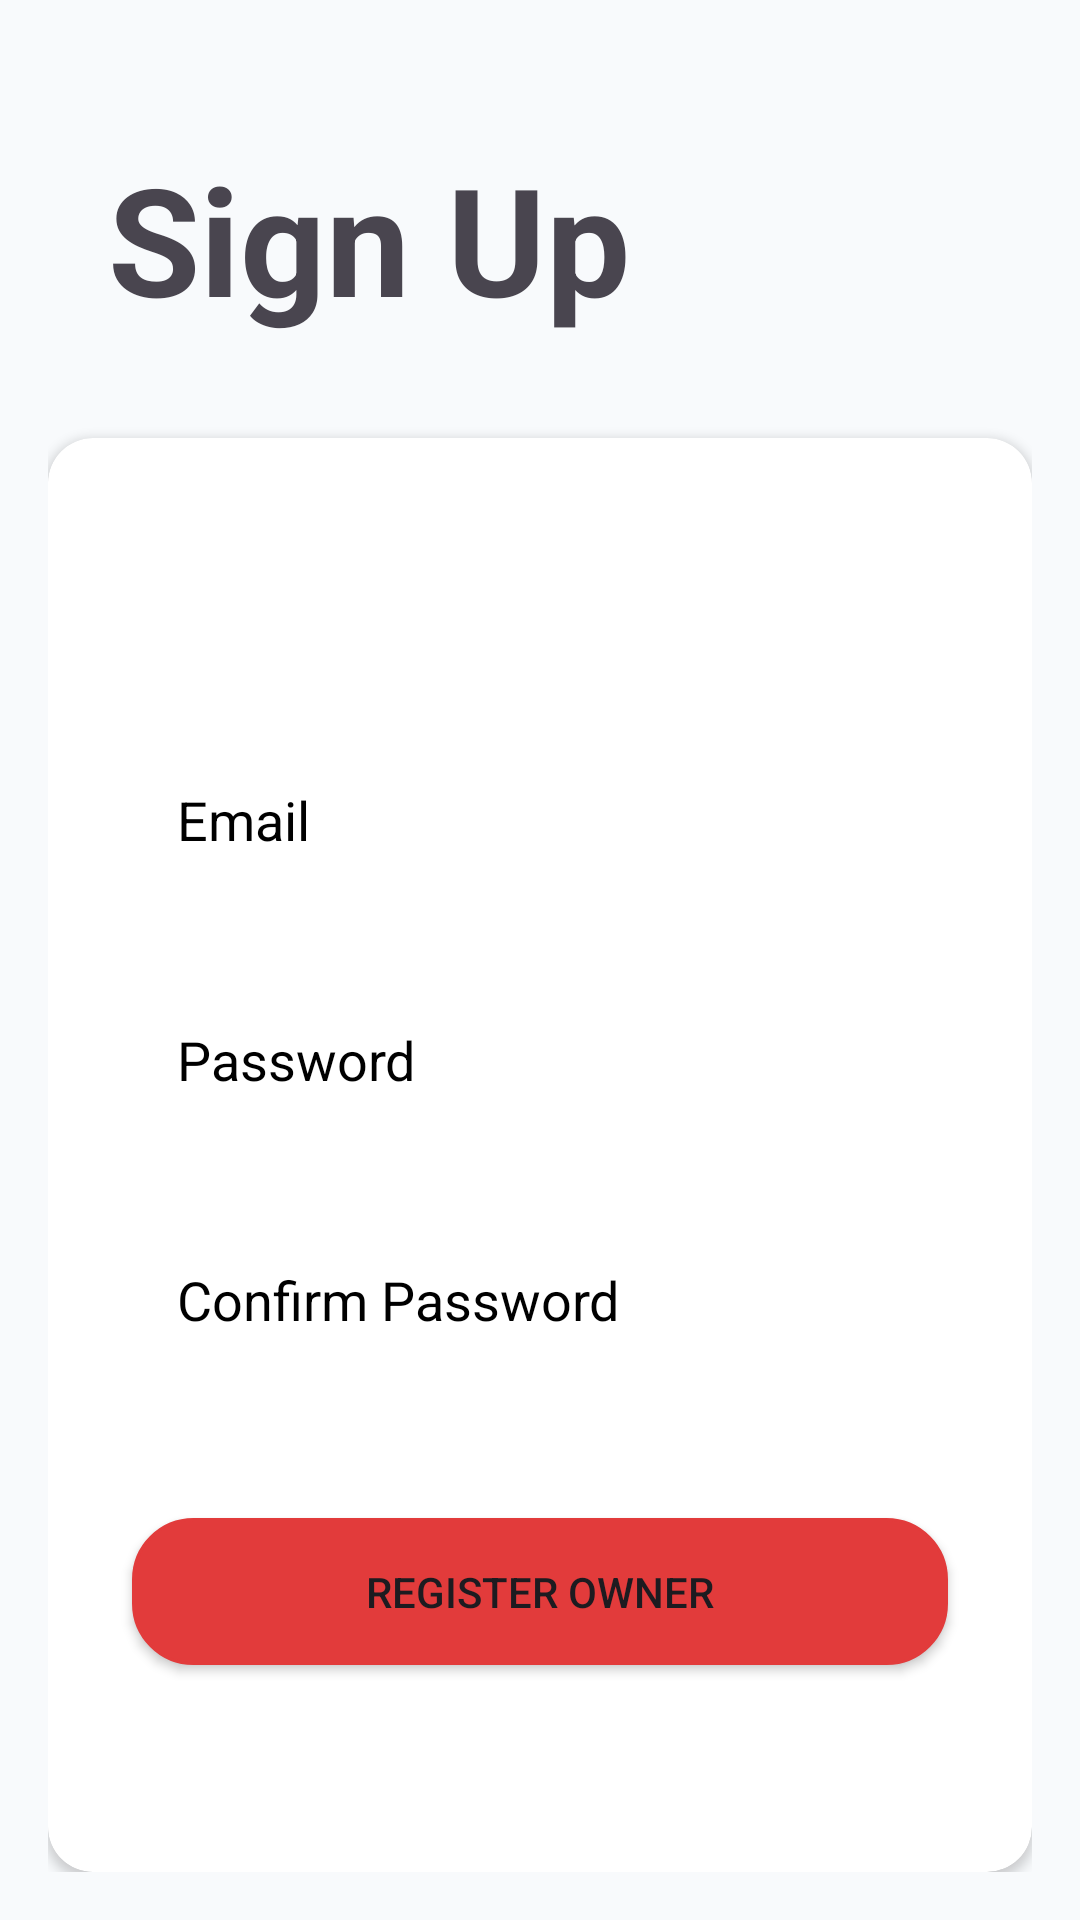

Reconstruct the res/layout file that produces this screen, plus the resources it refers to.
<!-- AndroidManifest.xml: application theme Theme.StudentRoomSharingApp -->
<!-- res/layout/activity_owner_sign_up.xml -->
<?xml version="1.0" encoding="utf-8"?>
<RelativeLayout xmlns:android="http://schemas.android.com/apk/res/android"
    xmlns:app="http://schemas.android.com/apk/res-auto"
    xmlns:tools="http://schemas.android.com/tools"
    android:layout_width="match_parent"
    android:layout_height="match_parent"
    android:background="@color/final_white"
    android:padding="16dp">

    <TextView
        android:id="@+id/textView3"
        android:layout_width="200dp"
        android:layout_height="70dp"
        android:layout_marginLeft="20dp"
        android:layout_marginTop="30dp"
        android:text="Sign Up"
        android:textColor="@color/C_color"
        android:textSize="50dp"
        android:textStyle="bold"/>

    <androidx.cardview.widget.CardView
        android:layout_width="match_parent"
        android:layout_height="512dp"
        android:layout_marginTop="130dp"
        android:backgroundTint="@color/C_color"
        app:cardCornerRadius="15dp">



            <EditText
                android:id="@+id/editTextOwnerEmail"
                android:layout_width="match_parent"
                android:layout_height="wrap_content"
                android:layout_marginStart="28dp"
                android:layout_marginEnd="28dp"
                android:layout_marginTop="100dp"
                android:background="@color/final_white"
                android:hint="Email"
                android:minHeight="48dp"
                android:padding="15dp"
                android:textColor="@color/black"
                android:textColorHint="@color/black" />

            <EditText
                android:id="@+id/editTextOwnerPassword"
                android:layout_width="match_parent"
                android:layout_height="wrap_content"
                android:layout_below="@id/editTextOwnerEmail"
                android:layout_marginStart="28dp"
                android:layout_marginEnd="28dp"
                android:layout_marginTop="180dp"
                android:background="@color/final_white"
                android:hint="Password"
                android:inputType="textPassword"
                android:minHeight="48dp"
                android:padding="15dp"
                android:textColor="@color/black"
                android:textColorHint="@color/black" />

            <EditText
                android:id="@+id/editTextOwnerConfirmPassword"
                android:layout_width="match_parent"
                android:layout_height="wrap_content"
                android:layout_below="@id/editTextOwnerPassword"
                android:layout_marginStart="28dp"
                android:layout_marginEnd="28dp"
                android:layout_marginTop="260dp"
                android:background="@color/final_white"
                android:hint="Confirm Password"
                android:inputType="textPassword"
                android:minHeight="48dp"
                android:padding="15dp"
                android:textColor="@color/black"
                android:textColorHint="@color/black" />


            <Button
                android:id="@+id/buttonRegisterOwner"
                android:layout_width="match_parent"
                android:layout_height="wrap_content"
                android:layout_below="@id/editTextOwnerConfirmPassword"
                android:layout_marginStart="28dp"
                android:layout_marginEnd="28dp"
                android:layout_marginTop="360dp"
                android:padding="15dp"
                android:background="@drawable/button_curve"
                android:text="Register Owner" />



    </androidx.cardview.widget.CardView>


</RelativeLayout>
<!-- resources referenced by this layout -->
<resources>
  <color name="black">#000000</color>
  <color name="colorPrimary">#4F46E5</color>
  <color name="onPrimary">#FFFFFF</color>
  <color name="primaryContainer">#EEF2FF</color>
  <color name="onPrimaryContainer">#1E1B4B</color>
  <color name="colorSecondary">#06B6D4</color>
  <color name="onSecondary">#FFFFFF</color>
  <color name="secondaryContainer">#CFFAFE</color>
  <color name="onSecondaryContainer">#001F29</color>
  <color name="colorTertiary">#14B8A6</color>
  <color name="onTertiary">#FFFFFF</color>
  <color name="tertiaryContainer">#D1FAE5</color>
  <color name="onTertiaryContainer">#00201B</color>
  <color name="colorBackground">#F8FAFC</color>
  <color name="colorSurface">#FFFFFF</color>
  <color name="colorSurfaceVariant">#F1F5F9</color>
  <color name="onBackground">#0F172A</color>
  <color name="onSurface">#0F172A</color>
  <color name="onSurfaceVariant">#64748B</color>
  <color name="colorError">#EF4444</color>
  <color name="onError">#FFFFFF</color>
  <color name="errorContainer">#FEE2E2</color>
  <color name="onErrorContainer">#410002</color>
  <style name="TextAppearance.DisplaySmall" parent="TextAppearance.Material3.DisplaySmall">
          <item name="android:textSize">36sp</item>
          <item name="android:textFontWeight">400</item>
          <item name="android:lineHeight">44sp</item>
          <item name="fontFamily">sans-serif</item>
      </style>
  <style name="TextAppearance.HeadlineLarge" parent="TextAppearance.Material3.HeadlineLarge">
          <item name="android:textSize">32sp</item>
          <item name="android:textFontWeight">700</item>
          <item name="android:lineHeight">40sp</item>
          <item name="fontFamily">sans-serif</item>
      </style>
  <style name="TextAppearance.HeadlineMedium" parent="TextAppearance.Material3.HeadlineMedium">
          <item name="android:textSize">28sp</item>
          <item name="android:textFontWeight">600</item>
          <item name="android:lineHeight">36sp</item>
          <item name="fontFamily">sans-serif</item>
      </style>
  <style name="TextAppearance.HeadlineSmall" parent="TextAppearance.Material3.HeadlineSmall">
          <item name="android:textSize">24sp</item>
          <item name="android:textFontWeight">600</item>
          <item name="android:lineHeight">32sp</item>
          <item name="fontFamily">sans-serif-medium</item>
      </style>
  <style name="Theme.StudentRoomSharing.BottomSheetDialog" parent="Theme.Material3.DayNight.BottomSheetDialog">
          <item name="bottomSheetStyle">@style/Widget.StudentRoomSharing.BottomSheet.Modal</item>
      </style>
  <style name="Widget.StudentRoomSharing.CardView" parent="Base.Widget.Material3.CardView">
          <item name="cardCornerRadius">20dp</item>
          <item name="cardElevation">6dp</item>
          <item name="strokeWidth">0dp</item>
      </style>
  <style name="Widget.StudentRoomSharing.FloatingActionButton" parent="Base.Widget.Material3.FloatingActionButton">
          <item name="backgroundTint">@color/colorPrimary</item>
          <item name="rippleColor">@color/onPrimary_20</item>
          <item name="elevation">12dp</item>
          <item name="borderWidth">0dp</item>
      </style>
  <style name="Widget.StudentRoomSharing.Snackbar" parent="Widget.Material3.Snackbar">
          <item name="backgroundTint">@color/onSurface</item>
          <item name="actionTextColor">@color/colorPrimary</item>
          <item name="cornerRadius">12dp</item>
      </style>
  <color name="colorWarning">#F59E0B</color>
  <color name="outline">#CBD5E1</color>
  <style name="Widget.StudentRoomSharing.BottomSheet.Modal" parent="Widget.Material3.BottomSheet.Modal">
          <item name="shapeAppearance">@style/ShapeBottomSheet</item>
          <item name="android:background">@color/colorSurface</item>
      </style>
  <color name="onPrimary_20">#33FFFFFF</color>
</resources>
